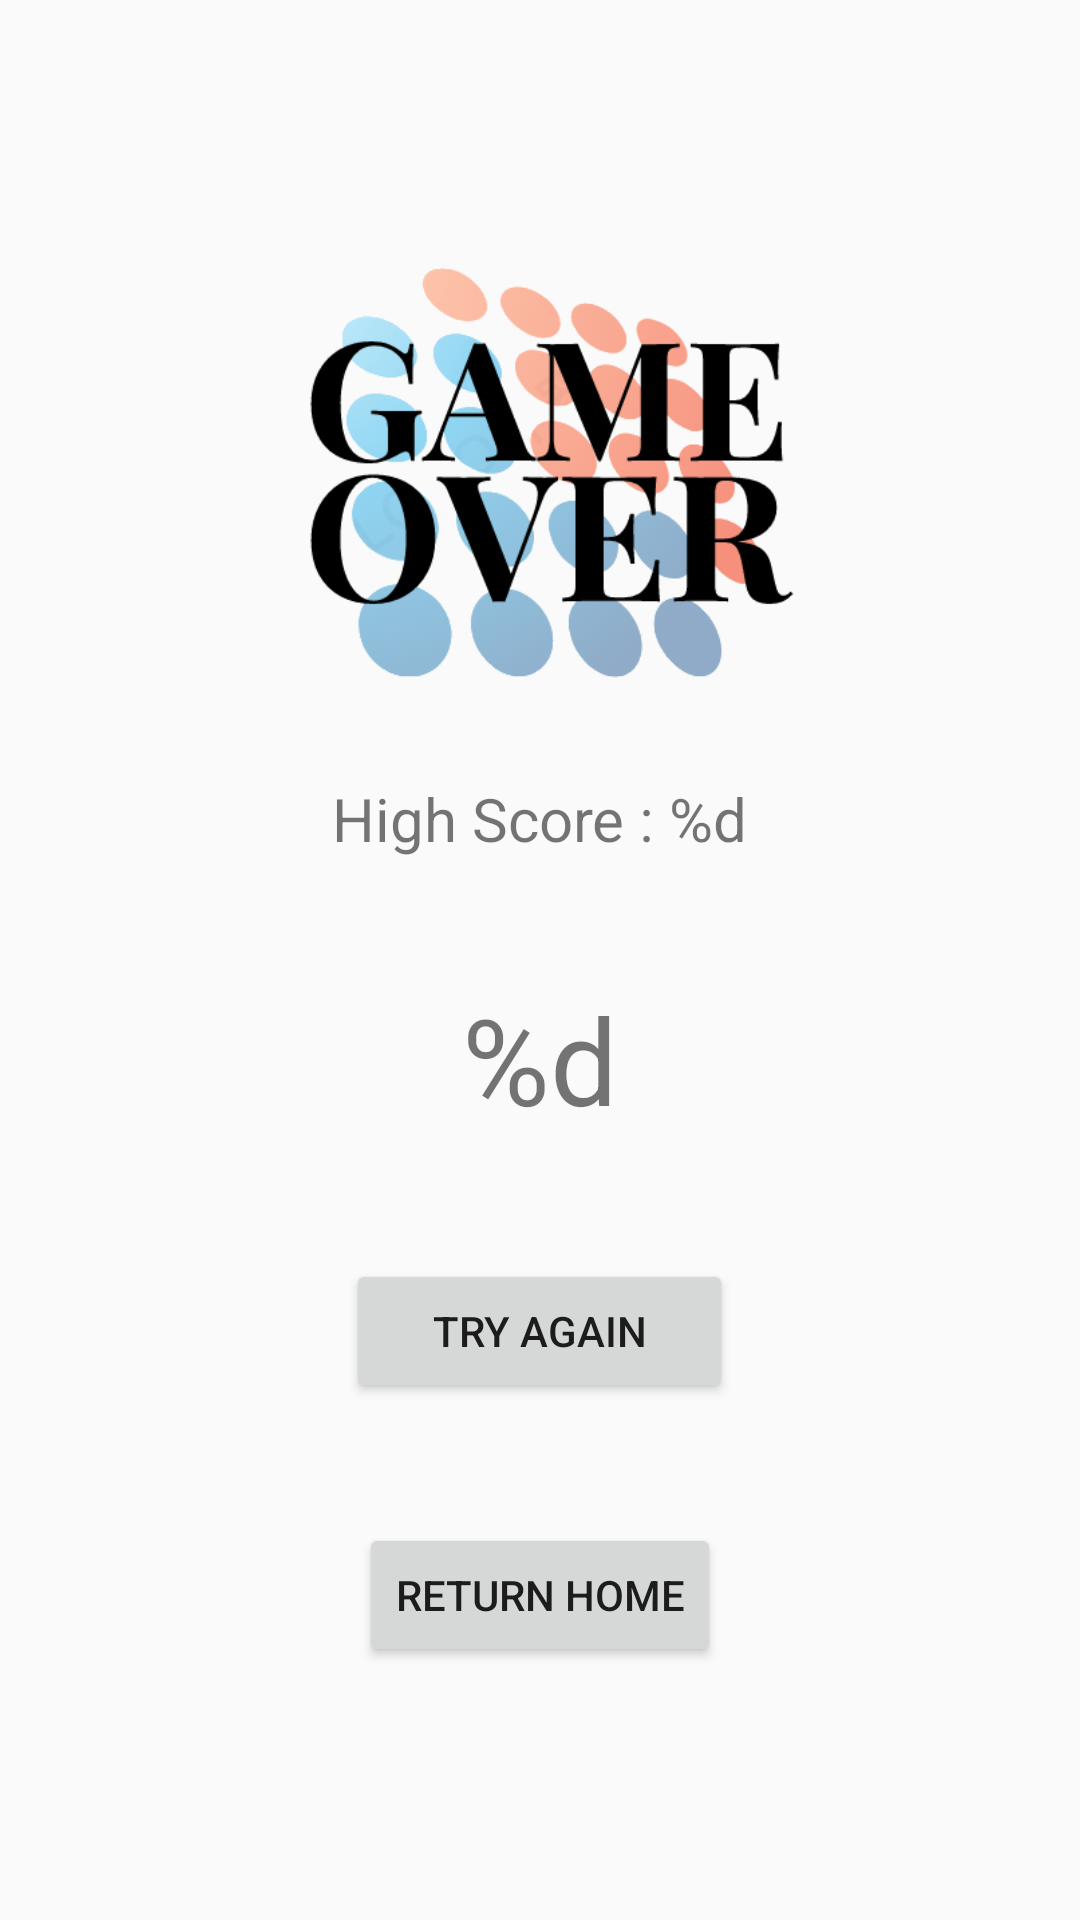

Write the Android layout XML for this screen, with the resource values it uses.
<!-- AndroidManifest.xml: application theme Theme.BirdMigration -->
<!-- res/layout/activity_result.xml -->
<?xml version="1.0" encoding="utf-8"?>
<LinearLayout xmlns:android="http://schemas.android.com/apk/res/android"
    xmlns:app="http://schemas.android.com/apk/res-auto"
    xmlns:tools="http://schemas.android.com/tools"
    android:layout_width="match_parent"
    android:layout_height="match_parent"
    android:background="@drawable/background1"
    android:gravity="center"
    android:orientation="vertical"
    tools:context="org.unimelb.BirdMigration.ResultActivity">

    <ImageView
        android:layout_width="250dp"
        android:layout_height="150dp"
        android:src="@drawable/over" />

    <TextView
        android:id="@+id/highScoreLabel"
        android:layout_width="wrap_content"
        android:layout_height="wrap_content"
        android:layout_marginTop="25dp"
        android:text="@string/high_score"
        android:textSize="20sp" />

    <TextView
        android:id="@+id/scoreLabel"
        android:layout_width="wrap_content"
        android:layout_height="wrap_content"
        android:layout_marginTop="40dp"
        android:text="@string/final_score"
        android:textSize="40sp" />

    <Button
            android:layout_width="129dp"
            android:layout_height="wrap_content"
            android:layout_marginTop="40dp"
            android:onClick="TryAgain"
            android:text="@string/button_try_again"/>

    <Button
            android:layout_width="wrap_content"
            android:layout_height="wrap_content"
            android:layout_marginTop="40dp"
            android:onClick="ReturnHome"
            android:text="Return Home"/>
</LinearLayout>
<!-- resources referenced by this layout -->
<resources>
  <!-- drawable over: png bitmap (drawable, 58851 bytes) -->
  <string name="button_try_again">Try Again</string>
  <string name="final_score">%d</string>
  <string name="high_score">High Score : %d</string>
  <style name="Theme.BirdMigration" parent="Theme.MaterialComponents.DayNight.NoActionBar.Bridge">
          
          <item name="colorPrimary">@color/orange</item>
          <item name="colorPrimaryVariant">@color/lightGreen_800</item>
          <item name="colorOnPrimary">@color/orange1</item>
          
          <item name="colorSecondary">@color/teal_200</item>
          <item name="colorSecondaryVariant">@color/teal_700</item>
          <item name="colorOnSecondary">@color/black</item>
          
          <item name="android:statusBarColor" tools:targetApi="l">?attr/colorPrimaryVariant</item>
          
          <item name="android:windowAnimationStyle">@style/animation</item>
      </style>
  <color name="orange">#F3A527</color>
  <color name="lightGreen_800">#395E20</color>
  <color name="orange1">#FFD726</color>
  <color name="teal_200">#FF03DAC5</color>
  <color name="teal_700">#FF018786</color>
  <color name="black">#FF000000</color>
  <style name="animation">
          <item name="android:windowEnterAnimation">@android:anim/fade_in</item>
          <item name="android:windowExitAnimation">@android:anim/fade_out</item>
      </style>
</resources>
